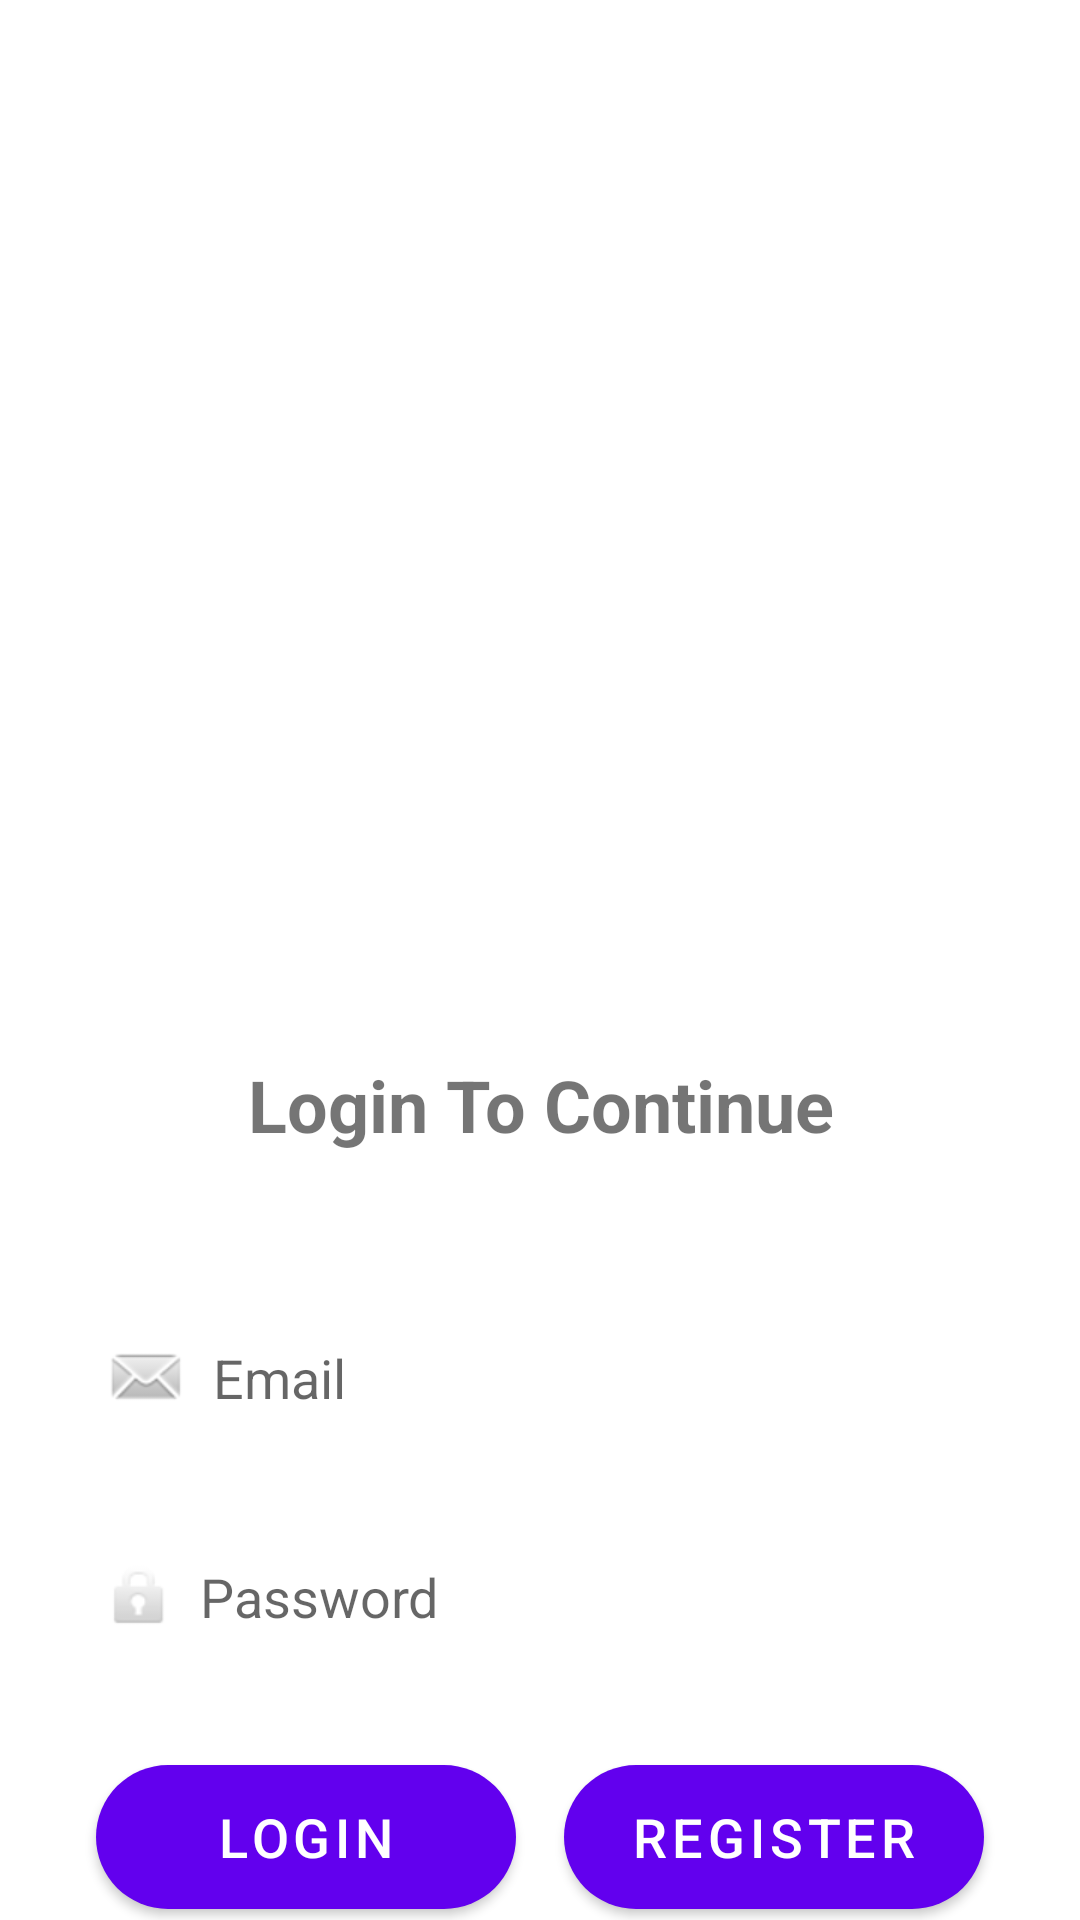

Layout XML and referenced resources for this Android screen:
<!-- AndroidManifest.xml: activity theme Theme.Noaction -->
<!-- res/layout/activity_main.xml -->
<?xml version="1.0" encoding="utf-8"?>
<androidx.constraintlayout.widget.ConstraintLayout xmlns:android="http://schemas.android.com/apk/res/android"
    xmlns:app="http://schemas.android.com/apk/res-auto"
    xmlns:tools="http://schemas.android.com/tools"
    android:layout_width="match_parent"
    android:layout_height="match_parent"
    tools:context=".MainActivity">


    <Button
        android:id="@+id/Register"
        android:layout_width="0dp"
        android:layout_height="wrap_content"
        android:layout_marginStart="8dp"
        android:layout_marginEnd="32dp"
        android:background="@drawable/custom_button"
        android:text="Register"
        android:textSize="18sp"
        app:layout_constraintBottom_toBottomOf="@+id/Login"
        app:layout_constraintEnd_toEndOf="parent"
        app:layout_constraintHorizontal_bias="0.5"
        app:layout_constraintStart_toEndOf="@+id/Login"
        app:layout_constraintTop_toTopOf="@+id/Login" />

    <Button
        android:id="@+id/Login"
        android:layout_width="0dp"
        android:layout_height="wrap_content"
        android:layout_marginStart="32dp"
        android:layout_marginTop="32dp"
        android:layout_marginEnd="8dp"
        android:background="@drawable/custom_button"
        android:text="Login"
        android:textSize="18sp"
        app:layout_constraintEnd_toStartOf="@+id/Register"
        app:layout_constraintHorizontal_bias="0.5"
        app:layout_constraintStart_toStartOf="parent"
        app:layout_constraintTop_toBottomOf="@+id/Password" />

    <EditText
        android:id="@+id/Password"
        android:layout_width="0dp"
        android:layout_height="wrap_content"
        android:layout_marginStart="24dp"
        android:layout_marginTop="24dp"
        android:layout_marginEnd="24dp"
        android:background="@drawable/custom_input"
        android:drawableLeft="@android:drawable/ic_lock_idle_lock"
        android:drawablePadding="7dp"
        android:elevation="2dp"
        android:ems="10"
        android:hint="Password"
        android:inputType="textPassword"
        android:minHeight="48dp"
        android:padding="10dp"
        app:layout_constraintBottom_toBottomOf="parent"
        app:layout_constraintEnd_toEndOf="parent"
        app:layout_constraintHorizontal_bias="0.0"
        app:layout_constraintStart_toStartOf="parent"
        app:layout_constraintTop_toBottomOf="@+id/Email"
        app:layout_constraintVertical_bias="0.0" />

    <EditText
        android:id="@+id/Email"
        android:layout_width="0dp"
        android:layout_height="wrap_content"
        android:layout_marginStart="24dp"
        android:layout_marginTop="50dp"
        android:layout_marginEnd="24dp"
        android:background="@drawable/custom_input"
        android:drawableLeft="@android:drawable/sym_action_email"
        android:drawablePadding="7dp"
        android:elevation="2dp"
        android:ems="10"
        android:hint="Email"
        android:inputType="textEmailAddress"
        android:minHeight="48dp"
        android:padding="10dp"
        app:layout_constraintEnd_toEndOf="parent"
        app:layout_constraintHorizontal_bias="0.0"
        app:layout_constraintStart_toStartOf="parent"
        app:layout_constraintTop_toBottomOf="@+id/LoginToContinue" />


    <TextView
        android:id="@+id/LoginToContinue"
        android:layout_width="0dp"
        android:layout_height="wrap_content"
        android:layout_marginTop="352dp"
        android:gravity="center_horizontal"
        android:text="Login To Continue"
        android:textSize="24sp"
        android:textStyle="bold"
        app:layout_constraintEnd_toEndOf="@+id/Email"
        app:layout_constraintHorizontal_bias="0.0"
        app:layout_constraintStart_toStartOf="@+id/Email"
        app:layout_constraintTop_toTopOf="parent" />
</androidx.constraintlayout.widget.ConstraintLayout>
<!-- resources referenced by this layout -->
<resources>
  <!-- drawable custom_button (drawable) -->
  <?xml version="1.0" encoding="utf-8"?>
  <shape android:shape="rectangle" xmlns:android="http://schemas.android.com/apk/res/android">
  
      <solid android:color="@color/design_default_color_primary"/>
      <corners android:radius="30dp"/>
  
  </shape>
  <style name="Theme.Noaction" parent="Theme.MaterialComponents.DayNight.NoActionBar">
          
          <item name="colorPrimary">@color/purple_500</item>
          <item name="colorPrimaryVariant">@color/purple_700</item>
          <item name="colorOnPrimary">@color/white</item>
          
          <item name="colorSecondary">@color/teal_200</item>
          <item name="colorSecondaryVariant">@color/teal_700</item>
          <item name="colorOnSecondary">@color/black</item>
          
          <item name="android:statusBarColor" tools:targetApi="l">?attr/colorPrimaryVariant</item>
          
      </style>
  <!-- not gathered from this repository: default colours our renderer supplied (Android Studio template values) -->
  <color name="purple_500">#FF6200EE</color>
  <color name="purple_700">#FF3700B3</color>
  <color name="teal_200">#FF03DAC5</color>
  <color name="teal_700">#FF018786</color>
  <color name="black">#FF000000</color>
  <color name="white">#FFFFFFFF</color>
</resources>
